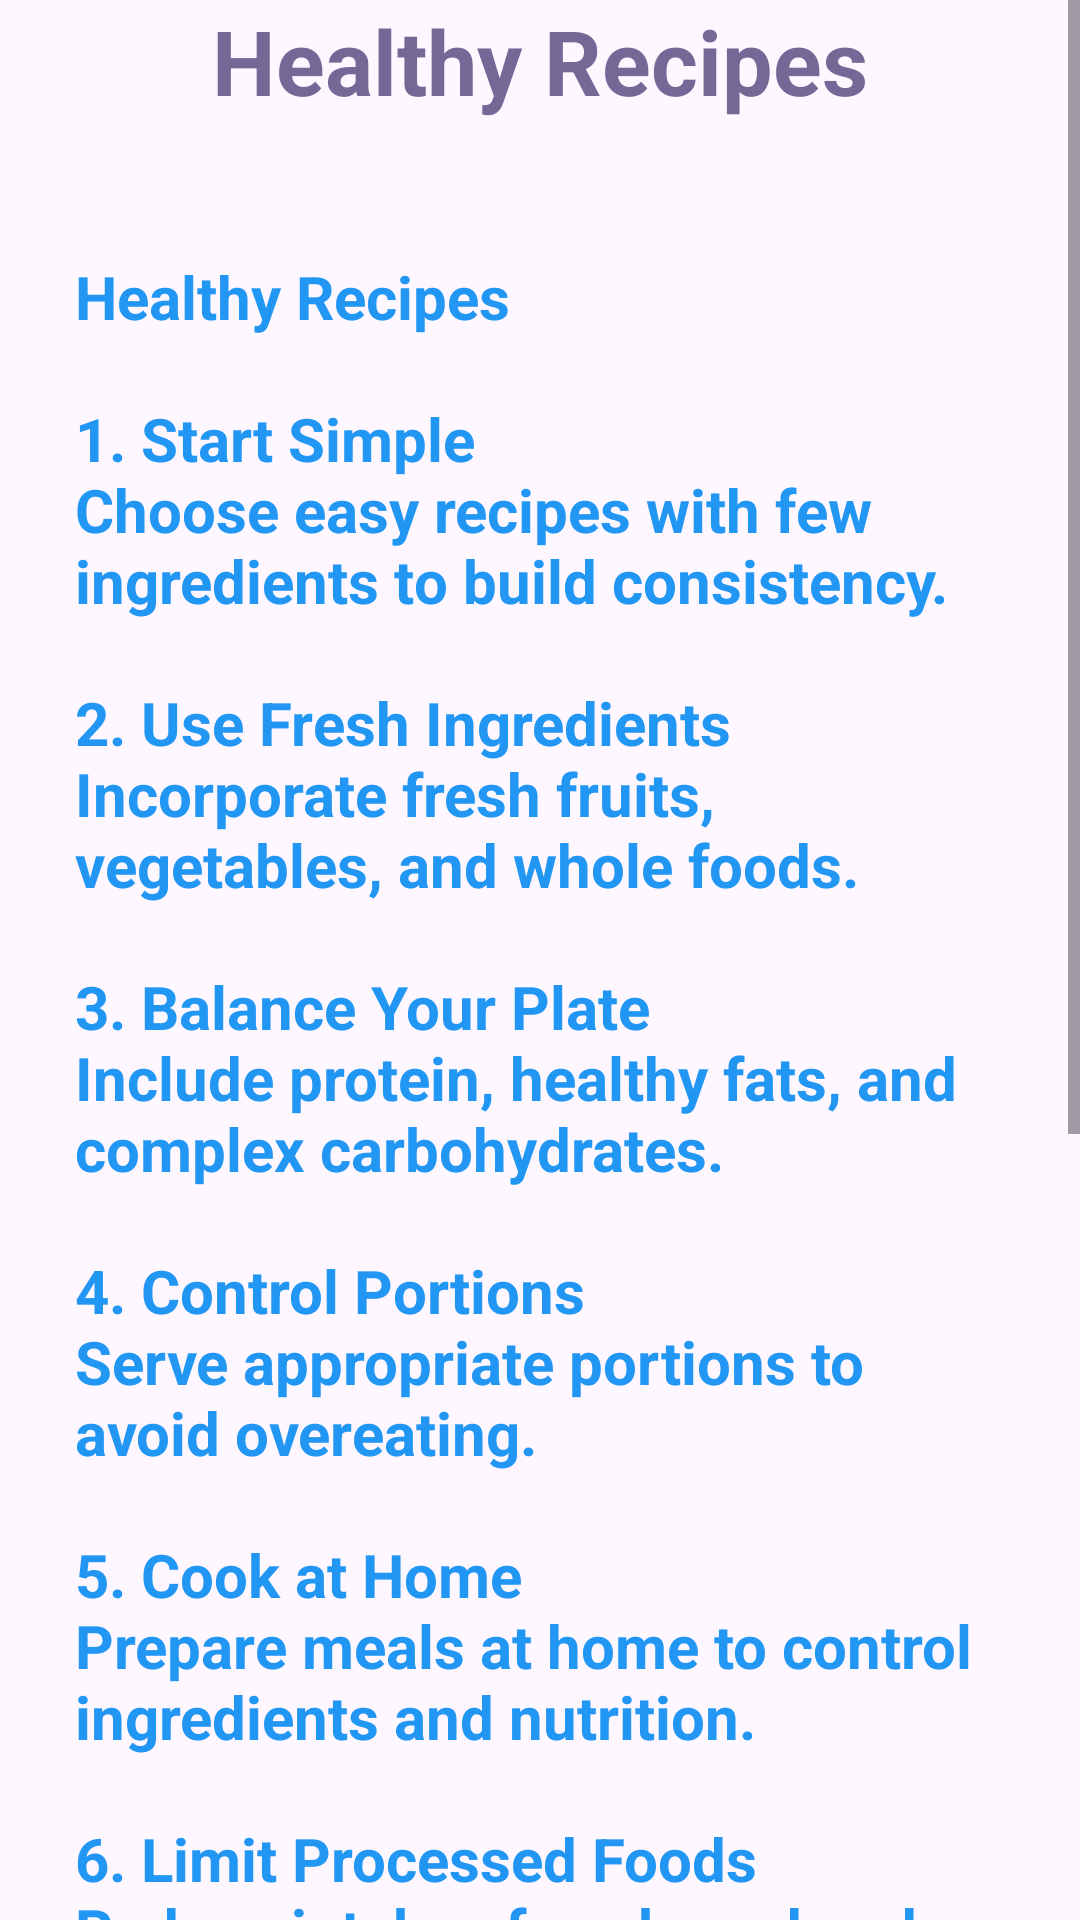

Android layout source for this screen:
<!-- AndroidManifest.xml: application theme Theme.Tai_WellnessApp -->
<!-- res/layout/activity_healthy_recipes.xml -->
<?xml version="1.0" encoding="utf-8"?>
<ScrollView xmlns:android="http://schemas.android.com/apk/res/android"
    xmlns:app="http://schemas.android.com/apk/res-auto"
    xmlns:tools="http://schemas.android.com/tools"
    android:id="@+id/main"
    android:layout_width="match_parent"
    android:layout_height="match_parent"
    tools:context=".HealthyRecipes">
    <LinearLayout
        android:layout_width="match_parent"
        android:layout_height="wrap_content"
        android:orientation="vertical">
        <TextView
            android:layout_width="match_parent"
            android:layout_height="wrap_content"
            android:text="Healthy Recipes"
            android:textSize="30dp"
            android:textStyle="bold"
            android:textAlignment="center"
            android:textColor="#756897"/>

        <ImageView
            android:layout_width="match_parent"
            android:layout_height="wrap_content"
            android:src="@drawable/image6"
            android:scaleType="centerCrop"
            android:layout_margin="10dp"/>

        <TextView
            android:layout_width="match_parent"
            android:layout_height="wrap_content"
            android:textSize="20sp"
            android:textStyle="bold"
            android:layout_margin="25dp"
            android:text="@string/healthy_recipes_content"
            android:textColor="#2196F3"/>




    </LinearLayout>

</ScrollView>
<!-- resources referenced by this layout -->
<resources>
  <string name="healthy_recipes_content">
          Healthy Recipes\n\n1.
          Start Simple\nChoose easy recipes with few ingredients to build consistency.\n\n2.
          Use Fresh Ingredients\nIncorporate fresh fruits, vegetables, and whole foods.\n\n3.
          Balance Your Plate\nInclude protein, healthy fats, and complex carbohydrates.\n\n4.
          Control Portions\nServe appropriate portions to avoid overeating.\n\n5.
          Cook at Home\nPrepare meals at home to control ingredients and nutrition.\n\n6.
          Limit Processed Foods\nReduce intake of packaged and highly processed items.\n\n7.
          Healthy Cooking Methods\nUse grilling, steaming, or baking instead of frying.\n\n8.
          Stay Hydrated\nPair meals with water instead of sugary drinks.\n\n9.
          Plan Meals\nPrepare a weekly meal plan to stay on track.\n\n10.
          Enjoy Mindfully\nEat slowly and appreciate your meals for better digestion.
      </string>
  <style name="Theme.Tai_WellnessApp" parent="Base.Theme.Tai_WellnessApp" />
  <style name="Base.Theme.Tai_WellnessApp" parent="Theme.Material3.DayNight.NoActionBar">
          
          
      </style>
</resources>
